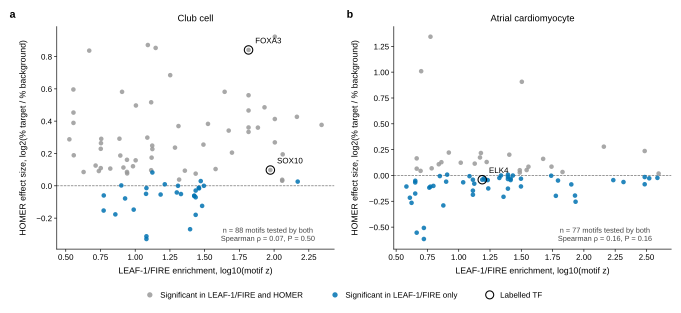

The table this chart was drawn from, first rows:
target	gene	fire_score	log10_fire_score	fire_pearson	homer_log2fc	homer_neglog10p	homer_qval	cls
Atrial_Cardiomyocyte	ASCL1	7.938	0.8997	0.75	-0.05997	-0.0	1.0	fire_only
Atrial_Cardiomyocyte	BARX1	13.31	1.124	-0.5992	-0.07943	0.0	1.0	fire_only
Atrial_Cardiomyocyte	BATF	5.269	0.7217	0.7894	-0.5079	-0.0	1.0	fire_only
Atrial_Cardiomyocyte	BCL11A	16.73	1.223		0.1304	34.12	0.0	both
Atrial_Cardiomyocyte	BHLHA15	79.37	1.9	0.8866	-0.08652	-0.0	1.0	fire_only
Atrial_Cardiomyocyte	CTCFL	5.013	0.7001		1.009	1442	0.0	both
Atrial_Cardiomyocyte	DLX1	24.73	1.393	-0.5212	-0.01245	0.02898	1.0	fire_only
Atrial_Cardiomyocyte	DLX5	26	1.415	-0.5238	-0.03103	0.001137	1.0	fire_only
Atrial_Cardiomyocyte	E2F6	34.9	1.543	-0.8982	0.05255	6.106	0.0	both
Atrial_Cardiomyocyte	EGR1	3.821	0.5822		-0.1071	-0.0	1.0	fire_only
Atrial_Cardiomyocyte	ELK1	4.493	0.6525		-0.06755	0.0	1.0	fire_only
Atrial_Cardiomyocyte	ELK4	15.42	1.188	-0.8904	-0.04097	4.77723930093577e-05	1.0	fire_only
Atrial_Cardiomyocyte	EMX2	12.98	1.113	-0.225	-0.0413	4.342944819032518e-07	1.0	fire_only
Atrial_Cardiomyocyte	EN1	24.73	1.393	-0.5212	0.007993	0.9255	0.3337	fire_only
Atrial_Cardiomyocyte	ERG	4.072	0.6098		-0.2155	-0.0	1.0	fire_only
Atrial_Cardiomyocyte	ETV4	4.493	0.6525		-0.1751	-0.0	1.0	fire_only
Atrial_Cardiomyocyte	FOSL1	4.616	0.6643		-0.5538	-0.0	1.0	fire_only
Atrial_Cardiomyocyte	GATA3	8.336	0.921	0.6293	0.2216	177.8	0.0	both
Atrial_Cardiomyocyte	GSC	30.76	1.488	0.7413	0.05108	7.505	0.0	both
Atrial_Cardiomyocyte	GSX2	15.91	1.202	-0.5372	-0.02709	0.0002341	1.0	fire_only
Atrial_Cardiomyocyte	HAND2	55.13	1.741	0.9388	0.08535	9.689	0.0	both
Atrial_Cardiomyocyte	HINFP	13.43	1.128	-0.8368	0.1147	14.76	0.0	both
Atrial_Cardiomyocyte	HOXA1	12.98	1.113	-0.225	-0.1468	0.0	1.0	fire_only
Atrial_Cardiomyocyte	HOXA2	12.98	1.113	-0.225	-0.1864	0.0	1.0	fire_only
Atrial_Cardiomyocyte	HOXA3	7.537	0.8772	-0.167	-0.2903	-0.0	1.0	fire_only
Atrial_Cardiomyocyte	HOXB4	22.8	1.358	-0.2845	-0.2065	-0.0	1.0	fire_only
Atrial_Cardiomyocyte	JUN	5.269	0.7217	0.7894	-0.6151	-0.0	1.0	fire_only
Atrial_Cardiomyocyte	JUND	4.616	0.6643		0.1653	6.562	0.0	both
Atrial_Cardiomyocyte	KLF1	386.9	2.588	-0.8947	-0.02342	0.0006901	1.0	fire_only
Atrial_Cardiomyocyte	KLF10	306.1	2.486	-0.9116	-0.08516	0.0	1.0	fire_only
Atrial_Cardiomyocyte	KLF14	332.8	2.522	-0.9112	-0.02738	0.0	1.0	fire_only
Atrial_Cardiomyocyte	KLF15	395.6	2.597	-0.9315	0.0187	2.375	0.0133	both
Atrial_Cardiomyocyte	KLF3	21.12	1.325	-0.871	-0.02407	0.005311	1.0	fire_only
Atrial_Cardiomyocyte	KLF4	59.73	1.776	-0.786	-0.1972	-0.0	1.0	fire_only
Atrial_Cardiomyocyte	KLF5	207.3	2.317	-0.9019	-0.06356	-0.0	1.0	fire_only
Atrial_Cardiomyocyte	LHX1	26	1.415	-0.5238	-0.04453	4.342944819032518e-07	1.0	fire_only
Atrial_Cardiomyocyte	LHX2	16.34	1.213	-0.6418	-0.04285	1.3028834457097554e-06	1.0	fire_only
Atrial_Cardiomyocyte	LHX6	4.618	0.6645		0.06587	14.21	0.0	both
Atrial_Cardiomyocyte	LHX9	12.19	1.086	-0.5749	-0.006953	0.0856	1.0	fire_only
Atrial_Cardiomyocyte	MAZ	171.8	2.235	-0.7447	-0.04499	0.0	1.0	fire_only
Atrial_Cardiomyocyte	MEIS1	144.4	2.16		0.2788	398.3	0.0	both
Atrial_Cardiomyocyte	MIXL1	24.73	1.393	-0.5212	-0.03444	0.003046	1.0	fire_only
Atrial_Cardiomyocyte	MYB	6.929	0.8407		0.1084	61.02	0.0	both
Atrial_Cardiomyocyte	MYF5	7.066	0.8492	0.7227	-0.005829	0.1356	1.0	fire_only
Atrial_Cardiomyocyte	MYOG	27.08	1.433	0.864	-0.0006385	0.2731	1.0	fire_only
Atrial_Cardiomyocyte	NEUROG2	17.05	1.232	0.8607	-0.04499	0.0	1.0	fire_only
Atrial_Cardiomyocyte	NFATC2	4.498	0.653		-0.0513	-0.0	1.0	fire_only
Atrial_Cardiomyocyte	NFE2L2	4.2	0.6232		-0.265	0.0	1.0	fire_only
Atrial_Cardiomyocyte	NFIX	25.36	1.404	0.8692	0.2012	70.96	0.0	both
Atrial_Cardiomyocyte	NKX3-1	6.079	0.7838	0.2647	0.06908	33.97	0.0	both
Atrial_Cardiomyocyte	NRF1	31.94	1.504	-0.761	0.9069	307	0.0	both
Atrial_Cardiomyocyte	OTX2	36.07	1.557	0.8022	0.08473	12.3	0.0	both
Atrial_Cardiomyocyte	PDX1	24.73	1.393	-0.5212	-0.1275	-0.0	1.0	fire_only
Atrial_Cardiomyocyte	PGR	14.79	1.17	0.871	0.174	18.59	0.0	both
Atrial_Cardiomyocyte	PITX1	30.76	1.488	0.7413	0.02829	14.24	0.0	both
Atrial_Cardiomyocyte	SMAD2	8.081	0.9075	0.6844	0.007943	0.9233	0.3337	fire_only
Atrial_Cardiomyocyte	SOX15	6.278	0.7978		-0.101	-0.0	1.0	fire_only
Atrial_Cardiomyocyte	SOX4	5.941	0.7739		-0.1083	-0.0	1.0	fire_only
Atrial_Cardiomyocyte	SP1	306.1	2.486	-0.9116	0.2368	68.27	0.0	both
Atrial_Cardiomyocyte	SP2	306.1	2.486	-0.9116	-0.01523	0.001695	1.0	fire_only
... 105 more rows
